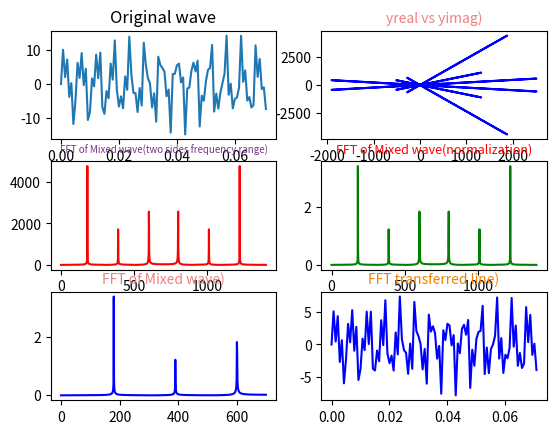

This chart was generated by the following Python code:
#! /usr/bin/env python
# -*- coding:utf-8 -*-
"""
[redacted]
@Time    : 2018/12/11 10:16
@File    : ftt_test.py
[redacted]
@desc    : 原文：https://blog.csdn.net/ouening/article/details/71079535
傅里叶变换
"""

import numpy as np
from scipy.fftpack import fft, ifft
import matplotlib.pyplot as plt
import seaborn

# 采样点选择1400个，因为设置的信号频率分量最高为600赫兹，根据采样定理知采样频率要大于信号频率2倍，所以这里设置采样频率为1400赫兹（即一秒内有1400个采样点，一样意思的）
x = np.linspace(0, 1, 1400)

# 设置需要采样的信号，频率分量有180，390和600
y = 7 * np.sin(2 * np.pi * 180 * x) + 2.8 * np.sin(2 * np.pi * 390 * x) + 5.1 * np.sin(2 * np.pi * 600 * x)

yy = fft(y)  # 快速傅里叶变换
yreal = yy.real  # 获取实数部分
yimag = yy.imag  # 获取虚数部分

yf = abs(fft(y))  # 取绝对值
yf1 = abs(fft(y)) / len(x)  # 归一化处理
yf2 = yf1[range(int(len(x) / 2))]  # 由于对称性，只取一半区间

xf = np.arange(len(y))  # 频率
xf1 = xf
xf2 = xf[range(int(len(x) / 2))]  # 取一半区间

plt.subplot(321)
plt.plot(x[0:100], y[0:100])
plt.title('Original wave')

plt.subplot(322)
plt.plot(yreal, yimag, 'b')
plt.title('yreal vs yimag)', fontsize=10, color='#F08080')

plt.subplot(323)
plt.plot(xf, yf, 'r')
plt.title('FFT of Mixed wave(two sides frequency range)', fontsize=7, color='#7A378B')  # 注意这里的颜色可以查询颜色代码表

plt.subplot(324)
plt.plot(xf1, yf1, 'g')
plt.title('FFT of Mixed wave(normalization)', fontsize=9, color='r')

plt.subplot(325)
plt.plot(xf2, yf2, 'b')
plt.title('FFT of Mixed wave)', fontsize=10, color='#F08080')

# for freq, qual in [(num, x) for num, x in enumerate(yf2) if x > 1]:
#     print(freq, qual)


def get_func(freq_amplitude_list: list):
    """将傅里叶变换 频率 + 相位 list 转换为函数"""
    def func(x):
        ret = None
        for freq, amplitude in freq_amplitude_list:
            if ret is None:
                ret = np.sin(2 * np.pi * freq * x) * amplitude
            else:
                ret += np.sin(2 * np.pi * freq * x) * amplitude
        return ret

    return func


yff = get_func([(num, xx) for num, xx in enumerate(yf2) if xx > 1])(x)
plt.subplot(326)
plt.plot(x[0:100], yff[0:100], 'b')
plt.title('FFT transferred line)', fontsize=10, color='#F08000')

plt.show()
